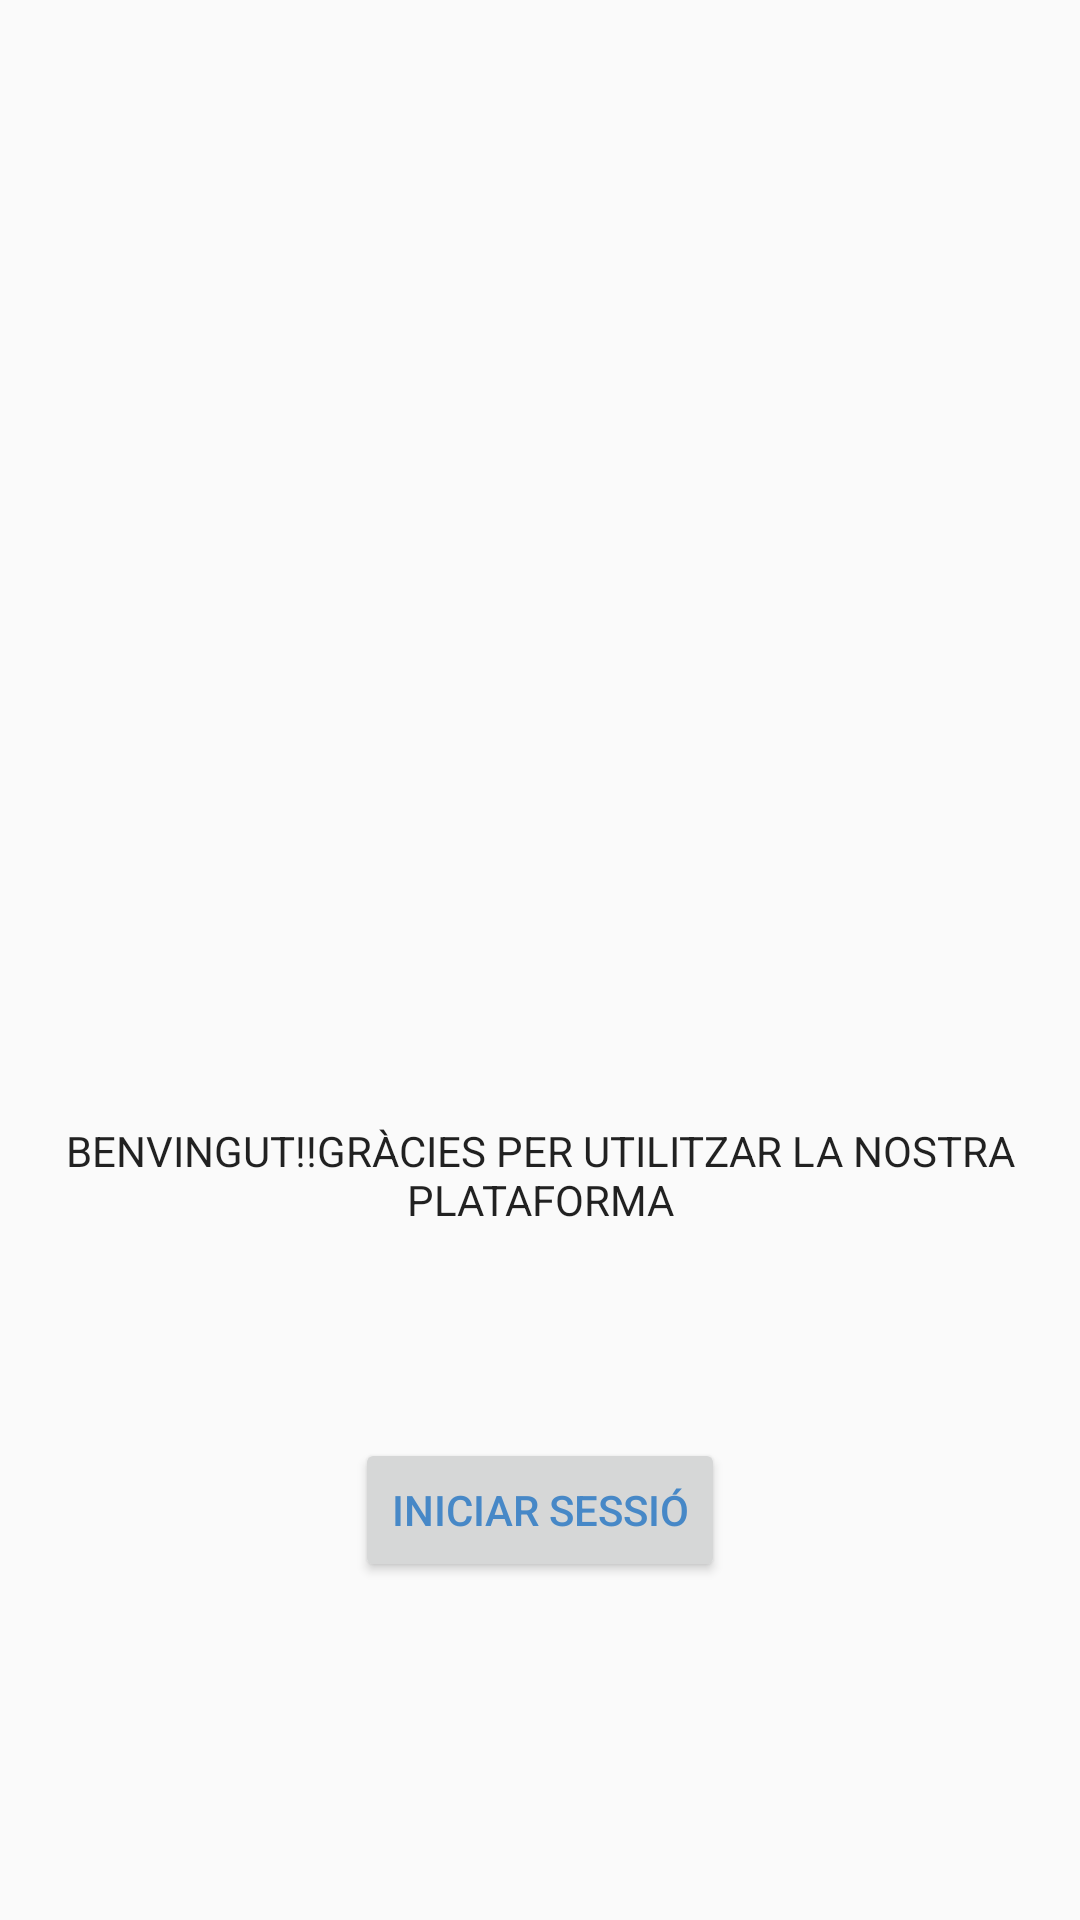

Layout XML and referenced resources for this Android screen:
<!-- AndroidManifest.xml: application theme AppTheme -->
<!-- res/layout/activity_register_confirmation.xml -->
<?xml version="1.0" encoding="utf-8"?>
<androidx.constraintlayout.widget.ConstraintLayout xmlns:android="http://schemas.android.com/apk/res/android"
    xmlns:app="http://schemas.android.com/apk/res-auto"
    xmlns:tools="http://schemas.android.com/tools"
    android:layout_width="match_parent"
    android:layout_height="match_parent"
    tools:context=".views.Activities.RegisterConfirmationActivity">

    <ImageView
        android:id="@+id/i_Logo2"
        android:layout_width="@android:dimen/thumbnail_width"
        android:layout_height="@android:dimen/thumbnail_height"
        android:contentDescription="@string/logo"
        app:layout_constraintBottom_toBottomOf="parent"
        app:layout_constraintEnd_toEndOf="parent"
        app:layout_constraintStart_toStartOf="parent"
        app:layout_constraintTop_toTopOf="parent"
        app:layout_constraintVertical_bias="0.25"
        app:srcCompat="@drawable/as1" />

    <TextView
        android:id="@+id/t_welcome"
        android:layout_width="wrap_content"
        android:layout_height="wrap_content"
        android:layout_marginTop="70dp"
        android:fontFamily="sans-serif"
        android:gravity="center"
        android:text="@string/welcome"
        android:textAppearance="@style/TextAppearance.AppCompat.Body2"
        android:textSize="14sp"
        app:layout_constraintEnd_toEndOf="@+id/i_Logo2"
        app:layout_constraintStart_toStartOf="@+id/i_Logo2"
        app:layout_constraintTop_toBottomOf="@+id/i_Logo2" />

    <Button
        android:id="@+id/b_LogIn2"
        android:layout_width="wrap_content"
        android:layout_height="wrap_content"
        android:layout_marginTop="70dp"
        android:text="@string/logIn"
        app:layout_constraintEnd_toEndOf="@+id/t_welcome"
        app:layout_constraintStart_toStartOf="@+id/t_welcome"
        app:layout_constraintTop_toBottomOf="@+id/t_welcome"
        android:textColor="#4788C7"
        app:backgroundTint="#98CCFD"/>
</androidx.constraintlayout.widget.ConstraintLayout>
<!-- resources referenced by this layout -->
<resources>
  <!-- drawable as1: png bitmap (drawable-v24, 84411 bytes) -->
  <string name="logIn">Iniciar Sessió</string>
  <string name="logo">Logotip</string>
  <string name="welcome">BENVINGUT!!<br />GRÀCIES PER UTILITZAR LA NOSTRA PLATAFORMA</string>
  <style name="AppTheme" parent="Theme.AppCompat.Light.DarkActionBar">
          <item name="colorPrimary">@color/Blau1</item>
          <item name="colorPrimaryDark">@color/Blau2</item>
          <item name="colorAccent">@color/Blau3</item>
      </style>
  <color name="Blau1">#FF98CCFD</color>
  <color name="Blau2">#FF4788C7</color>
  <color name="Blau3">#FF4C61C5</color>
</resources>
